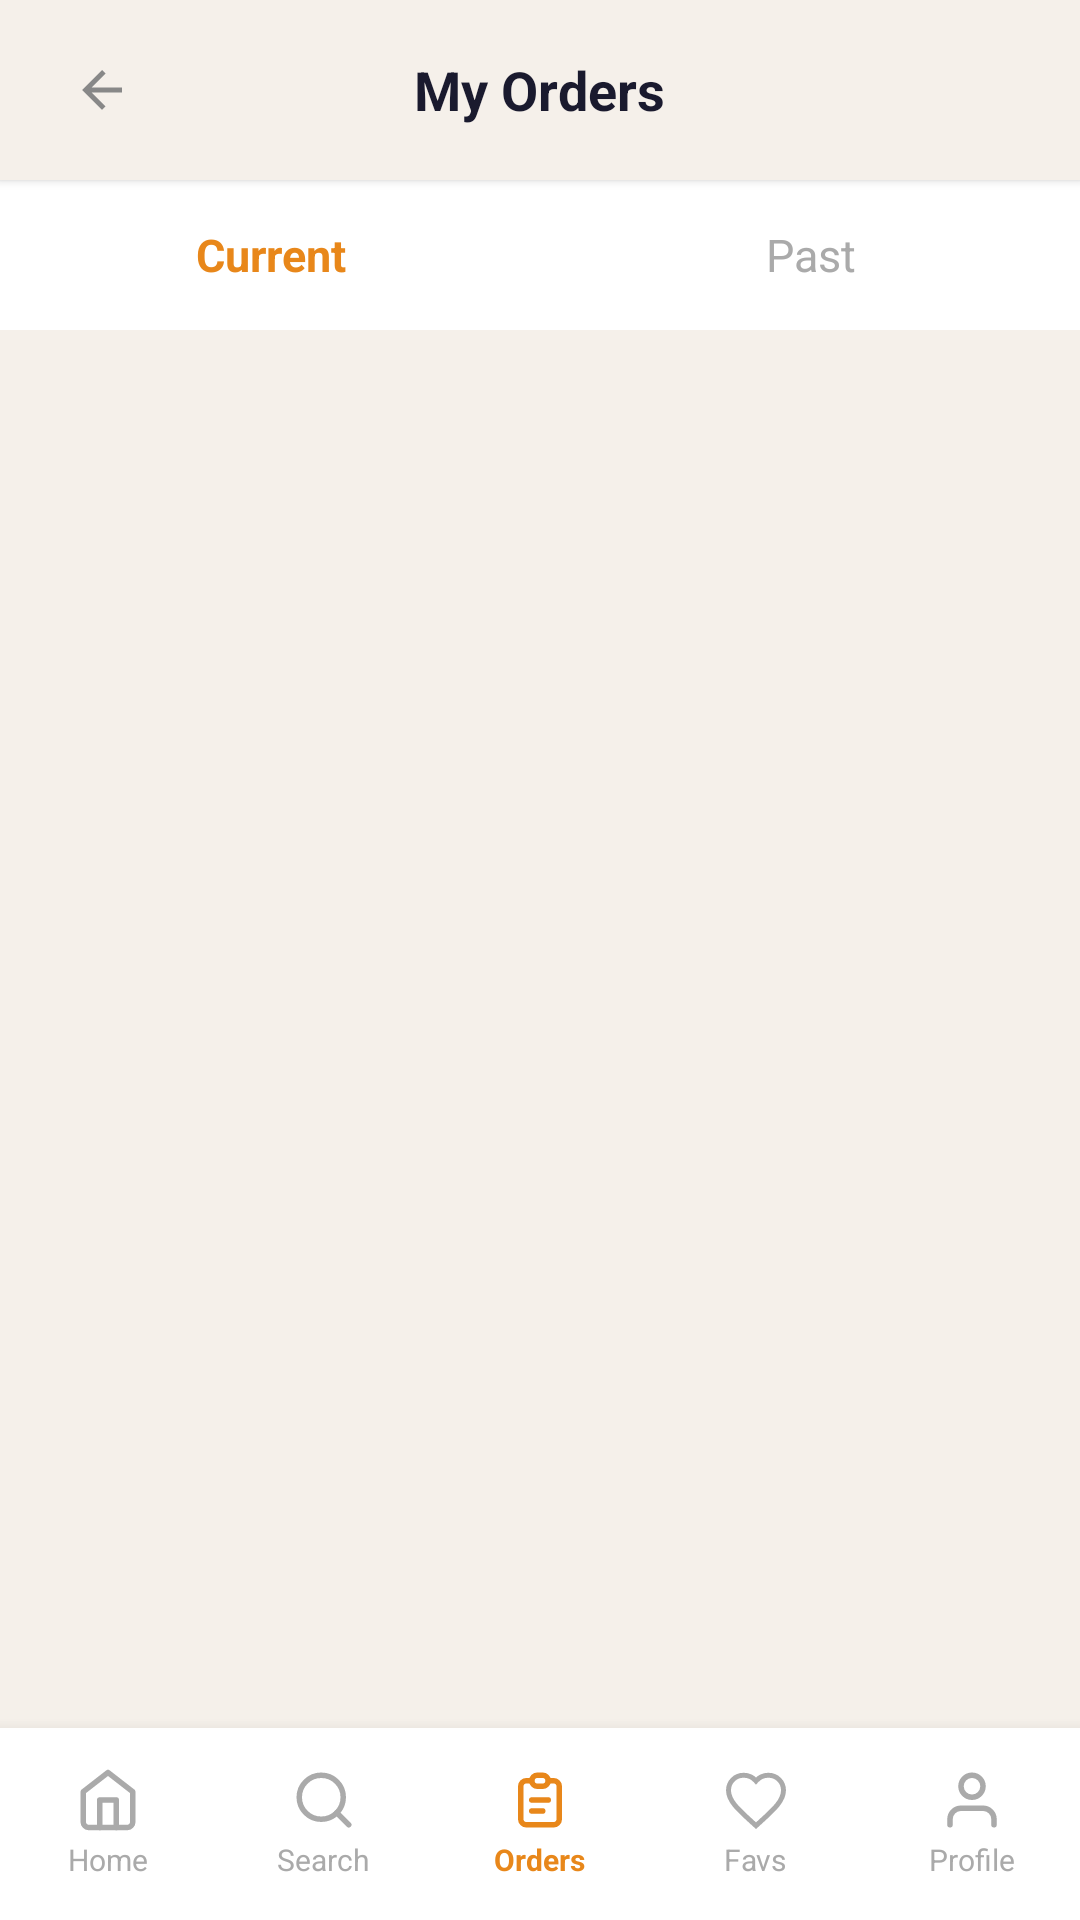

This screen was rendered from an Android layout file. Write that file and the resources it references.
<!-- AndroidManifest.xml: application theme Theme.GharChef -->
<!-- res/layout/activity_orders.xml -->
<?xml version="1.0" encoding="utf-8"?>
<RelativeLayout xmlns:android="http://schemas.android.com/apk/res/android"
    xmlns:app="http://schemas.android.com/apk/res-auto"
    android:layout_width="match_parent"
    android:layout_height="match_parent"
    android:background="#F5F0EA">

    
    <RelativeLayout android:id="@+id/header"
        android:layout_width="match_parent" android:layout_height="60dp"
        android:background="#F5F0EA" android:elevation="2dp"
        android:paddingStart="16dp" android:paddingEnd="16dp">
        <ImageView android:id="@+id/ivBack"
            android:layout_width="36dp" android:layout_height="36dp"
            android:layout_centerVertical="true"
            android:src="@drawable/ic_back"
            android:background="@drawable/bg_back_button"
            android:padding="8dp" android:contentDescription="Back" />
        <TextView android:layout_width="wrap_content" android:layout_height="wrap_content"
            android:layout_centerInParent="true"
            android:text="My Orders" android:textColor="#1A1A2E"
            android:textSize="18sp" android:textStyle="bold" />
    </RelativeLayout>

    
    <LinearLayout android:id="@+id/bottomNav"
        android:layout_width="match_parent" android:layout_height="64dp"
        android:layout_alignParentBottom="true"
        android:background="#FFFFFF" android:elevation="8dp"
        android:orientation="horizontal" android:weightSum="5">
        <LinearLayout android:id="@+id/navHome" android:layout_width="0dp" android:layout_height="match_parent" android:layout_weight="1" android:gravity="center" android:orientation="vertical">
            <ImageView android:layout_width="22dp" android:layout_height="22dp" android:src="@drawable/ic_home" app:tint="#AAAAAA" android:contentDescription="Home" />
            <TextView android:layout_width="wrap_content" android:layout_height="wrap_content" android:text="Home" android:textColor="#AAAAAA" android:textSize="10sp" android:layout_marginTop="2dp" />
        </LinearLayout>
        <LinearLayout android:id="@+id/navSearch" android:layout_width="0dp" android:layout_height="match_parent" android:layout_weight="1" android:gravity="center" android:orientation="vertical">
            <ImageView android:layout_width="22dp" android:layout_height="22dp" android:src="@drawable/ic_search" app:tint="#AAAAAA" android:contentDescription="Search" />
            <TextView android:layout_width="wrap_content" android:layout_height="wrap_content" android:text="Search" android:textColor="#AAAAAA" android:textSize="10sp" android:layout_marginTop="2dp" />
        </LinearLayout>
        <LinearLayout android:id="@+id/navOrders" android:layout_width="0dp" android:layout_height="match_parent" android:layout_weight="1" android:gravity="center" android:orientation="vertical">
            <ImageView android:layout_width="22dp" android:layout_height="22dp" android:src="@drawable/ic_orders" app:tint="#E8871A" android:contentDescription="Orders" />
            <TextView android:layout_width="wrap_content" android:layout_height="wrap_content" android:text="Orders" android:textColor="#E8871A" android:textSize="10sp" android:textStyle="bold" android:layout_marginTop="2dp" />
        </LinearLayout>
        <LinearLayout android:id="@+id/navFavs" android:layout_width="0dp" android:layout_height="match_parent" android:layout_weight="1" android:gravity="center" android:orientation="vertical">
            <ImageView android:layout_width="22dp" android:layout_height="22dp" android:src="@drawable/ic_heart_outline" app:tint="#AAAAAA" android:contentDescription="Favs" />
            <TextView android:layout_width="wrap_content" android:layout_height="wrap_content" android:text="Favs" android:textColor="#AAAAAA" android:textSize="10sp" android:layout_marginTop="2dp" />
        </LinearLayout>
        <LinearLayout android:id="@+id/navProfile" android:layout_width="0dp" android:layout_height="match_parent" android:layout_weight="1" android:gravity="center" android:orientation="vertical">
            <ImageView android:layout_width="22dp" android:layout_height="22dp" android:src="@drawable/ic_profile" app:tint="#AAAAAA" android:contentDescription="Profile" />
            <TextView android:layout_width="wrap_content" android:layout_height="wrap_content" android:text="Profile" android:textColor="#AAAAAA" android:textSize="10sp" android:layout_marginTop="2dp" />
        </LinearLayout>
    </LinearLayout>

    
    <LinearLayout android:id="@+id/tabLayout"
        android:layout_width="match_parent" android:layout_height="50dp"
        android:layout_below="@id/header"
        android:background="#FFFFFF"
        android:orientation="horizontal" android:weightSum="2">
        <TextView android:id="@+id/tabCurrent"
            android:layout_width="0dp" android:layout_height="match_parent" android:layout_weight="1"
            android:gravity="center" android:text="Current"
            android:textColor="#E8871A" android:textSize="15sp" android:textStyle="bold" />
        <TextView android:id="@+id/tabPast"
            android:layout_width="0dp" android:layout_height="match_parent" android:layout_weight="1"
            android:gravity="center" android:text="Past"
            android:textColor="#AAAAAA" android:textSize="15sp" />
    </LinearLayout>

    
    <View android:id="@+id/tabIndicator"
        android:layout_width="0dp" android:layout_height="3dp"
        android:layout_below="@id/tabLayout"
        android:background="#E8871A" />

    
    <ProgressBar android:id="@+id/progressBar"
        android:layout_width="wrap_content" android:layout_height="wrap_content"
        android:layout_below="@id/tabLayout" android:layout_centerHorizontal="true"
        android:layout_marginTop="40dp" android:visibility="gone" />

    
    <TextView android:id="@+id/tvNoOrders"
        android:layout_width="wrap_content" android:layout_height="wrap_content"
        android:layout_below="@id/tabLayout" android:layout_centerHorizontal="true"
        android:layout_marginTop="60dp"
        android:text="No orders yet" android:textColor="#AAAAAA" android:textSize="15sp"
        android:visibility="gone" />

    
    <androidx.recyclerview.widget.RecyclerView android:id="@+id/rvOrders"
        android:layout_width="match_parent" android:layout_height="match_parent"
        android:layout_below="@id/tabLayout"
        android:layout_above="@id/bottomNav"
        android:paddingStart="16dp" android:paddingEnd="16dp"
        android:paddingTop="12dp" android:paddingBottom="12dp"
        android:clipToPadding="false" />

</RelativeLayout>
<!-- resources referenced by this layout -->
<resources>
  <!-- drawable ic_back (drawable) -->
  <vector xmlns:android="http://schemas.android.com/apk/res/android"
      android:width="24dp" android:height="24dp"
      android:viewportWidth="24" android:viewportHeight="24">
      <path android:fillColor="#888888"
          android:pathData="M20,11H7.83l5.59,-5.59L12,4l-8,8 8,8 1.41,-1.41L7.83,13H20v-2z" />
  </vector>
  <!-- drawable ic_heart_outline (drawable) -->
  <?xml version="1.0" encoding="utf-8"?>
  <vector xmlns:android="http://schemas.android.com/apk/res/android"
      android:width="24dp"
      android:height="24dp"
      android:viewportWidth="24"
      android:viewportHeight="24">
  
      <path
          android:fillColor="@android:color/transparent"
          android:strokeColor="#B0BEC5"
          android:strokeWidth="1.8"
          android:pathData="M12,21.35
              L10.55,20.03
              C5.4,15.36 2,12.27 2,8.5
              C2,5.41 4.42,3 7.5,3
              C9.24,3 10.91,3.81 12,5.08
              C13.09,3.81 14.76,3 16.5,3
              C19.58,3 22,5.41 22,8.5
              C22,12.27 18.6,15.36 13.45,20.03
              L12,21.35Z" />
  
  </vector>
  <!-- drawable ic_home (drawable) -->
  <vector xmlns:android="http://schemas.android.com/apk/res/android"
      android:width="24dp"
      android:height="24dp"
      android:viewportWidth="24"
      android:viewportHeight="24">
      <path
          android:fillColor="@android:color/transparent"
          android:pathData="M3,9L12,2L21,9V20C21,20.53 20.79,21.04 20.41,21.41C20.04,21.79 19.53,22 19,22H5C4.47,22 3.96,21.79 3.59,21.41C3.21,21.04 3,20.53 3,20V9Z"
          android:strokeColor="#22C55E"
          android:strokeWidth="2"
          android:strokeLineCap="round"
          android:strokeLineJoin="round"/>
      <path
          android:fillColor="@android:color/transparent"
          android:pathData="M9,22V12H15V22"
          android:strokeColor="#22C55E"
          android:strokeWidth="2"
          android:strokeLineCap="round"
          android:strokeLineJoin="round"/>
  </vector>
  <!-- drawable ic_search (drawable) -->
  <vector xmlns:android="http://schemas.android.com/apk/res/android"
      android:width="24dp"
      android:height="24dp"
      android:viewportWidth="24"
      android:viewportHeight="24">
      <path
          android:fillColor="@android:color/transparent"
          android:pathData="M11,19C15.418,19 19,15.418 19,11C19,6.582 15.418,3 11,3C6.582,3 3,6.582 3,11C3,15.418 6.582,19 11,19Z"
          android:strokeColor="#6B7280"
          android:strokeWidth="2"
          android:strokeLineCap="round"
          android:strokeLineJoin="round"/>
      <path
          android:fillColor="@android:color/transparent"
          android:pathData="M21,21L16.65,16.65"
          android:strokeColor="#6B7280"
          android:strokeWidth="2"
          android:strokeLineCap="round"
          android:strokeLineJoin="round"/>
  </vector>
  <style name="Theme.GharChef" parent="Theme.MaterialComponents.Light.NoActionBar">
          <item name="colorPrimary">@color/orange_primary</item>
          <item name="colorPrimaryVariant">@color/orange_dark</item>
          <item name="colorOnPrimary">@color/white</item>
          <item name="colorSecondary">@color/orange_light</item>
          <item name="colorOnSecondary">@color/text_dark</item>
          <item name="android:statusBarColor">@color/bg_cream</item>
          <item name="android:windowLightStatusBar" tools:targetApi="m">true</item>
          <item name="android:windowBackground">@color/bg_cream</item>
          <item name="android:fontFamily">sans-serif</item>
      </style>
  <color name="orange_primary">#E8871A</color>
  <color name="orange_dark">#C8621A</color>
  <color name="white">#FFFFFF</color>
  <color name="orange_light">#FFF3E0</color>
  <color name="text_dark">#1A1A2E</color>
  <color name="bg_cream">#F5F0EA</color>
</resources>
